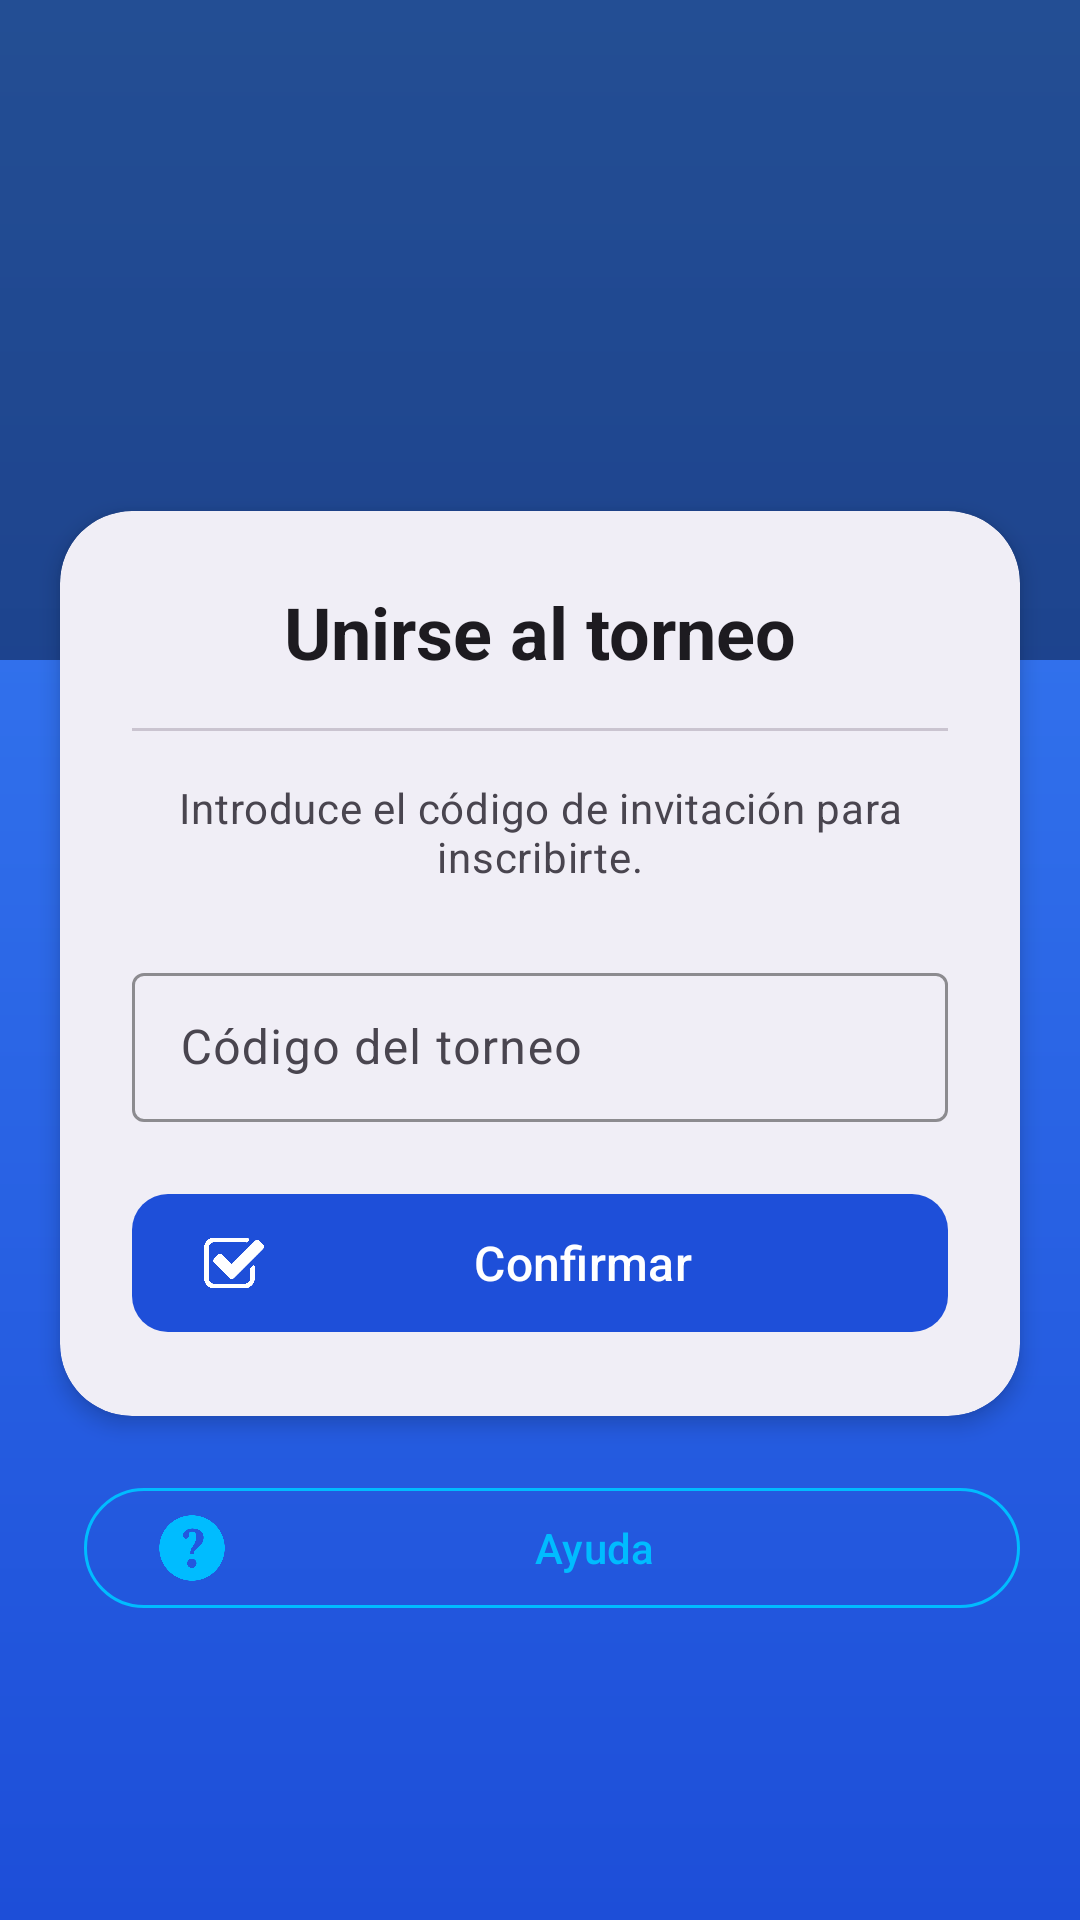

Reconstruct the res/layout file that produces this screen, plus the resources it refers to.
<!-- AndroidManifest.xml: application theme Theme.Tourney -->
<!-- res/layout/fragment_join_tournament_page.xml -->
<?xml version="1.0" encoding="utf-8"?>
<layout xmlns:android="http://schemas.android.com/apk/res/android"
    xmlns:app="http://schemas.android.com/apk/res-auto"
    xmlns:tools="http://schemas.android.com/tools">

    <androidx.coordinatorlayout.widget.CoordinatorLayout
        android:layout_width="match_parent"
        android:layout_height="match_parent"
        android:background="@drawable/bg_gradient_blue">

        <androidx.core.widget.NestedScrollView
            android:layout_width="match_parent"
            android:layout_height="match_parent"
            android:fillViewport="true">

            <androidx.constraintlayout.widget.ConstraintLayout
                android:layout_width="match_parent"
                android:layout_height="wrap_content">

                
                <ImageView
                    android:id="@+id/headerImage"
                    android:layout_width="match_parent"
                    android:layout_height="220dp"
                    android:scaleType="centerCrop"
                    android:src="@drawable/dnd_thumbnail"
                    app:layout_constraintTop_toTopOf="parent"
                    tools:ignore="ContentDescription" />

                
                <View
                    android:id="@+id/imageOverlay"
                    android:layout_width="match_parent"
                    android:layout_height="220dp"
                    android:background="#66000000"
                    app:layout_constraintTop_toTopOf="parent" />

                
                <com.google.android.material.card.MaterialCardView
                    android:id="@+id/cardJoin"
                    android:layout_width="match_parent"
                    android:layout_height="wrap_content"
                    android:layout_marginHorizontal="20dp"
                    android:layout_marginTop="-50dp"
                    app:cardCornerRadius="24dp"
                    app:cardElevation="4dp"
                    app:layout_constraintTop_toBottomOf="@id/headerImage"
                    app:strokeWidth="0dp">

                    <LinearLayout
                        android:layout_width="match_parent"
                        android:layout_height="wrap_content"
                        android:orientation="vertical"
                        android:padding="24dp">

                        
                        <TextView
                            android:id="@+id/tvJoinTitle"
                            android:layout_width="match_parent"
                            android:layout_height="wrap_content"
                            android:gravity="center"
                            android:text="Unirse al torneo"
                            android:textAppearance="@style/TextAppearance.Material3.HeadlineSmall"
                            android:textColor="?attr/colorOnSurface"
                            android:textStyle="bold" />

                        <com.google.android.material.divider.MaterialDivider
                            android:layout_width="match_parent"
                            android:layout_height="wrap_content"
                            android:layout_marginVertical="16dp" />

                        <TextView
                            android:layout_width="match_parent"
                            android:layout_height="wrap_content"
                            android:layout_marginBottom="24dp"
                            android:gravity="center"
                            android:text="Introduce el código de invitación para inscribirte."
                            android:textAppearance="@style/TextAppearance.Material3.BodyMedium"
                            android:textColor="?attr/colorOnSurfaceVariant" />

                        
                        <com.google.android.material.textfield.TextInputLayout
                            android:id="@+id/tilTournamentCode"
                            style="@style/Widget.Material3.TextInputLayout.OutlinedBox"
                            android:layout_width="match_parent"
                            android:layout_height="wrap_content"
                            android:layout_marginBottom="20dp"
                            android:hint="Código del torneo"
                            app:boxStrokeColor="@color/Blue3"
                            app:startIconTint="@color/Blue3"
                            app:startIconScaleType="centerInside"
                            app:endIconMode="clear_text"
                            app:hintTextColor="@color/Blue3">

                            <com.google.android.material.textfield.TextInputEditText
                                android:id="@+id/etTournamentCode"
                                android:layout_width="match_parent"
                                android:layout_height="wrap_content"
                                android:inputType="textCapCharacters"
                                android:maxLength="10"
                                android:paddingVertical="14dp" />

                        </com.google.android.material.textfield.TextInputLayout>

                        
                        <com.google.android.material.button.MaterialButton
                            android:id="@+id/btnAcceptJoin"
                            style="@style/Widget.Material3.Button.TonalButton"
                            android:layout_width="match_parent"
                            android:layout_height="54dp"
                            android:text="Confirmar"
                            android:textSize="16sp"
                            android:textColor="@color/white"
                            app:backgroundTint="@color/DarkBlue1"
                            app:icon="@drawable/ic_check"
                            app:iconTint="@color/white"
                            app:iconSize="20dp"
                            app:cornerRadius="12dp" />

                    </LinearLayout>
                </com.google.android.material.card.MaterialCardView>

                
                <LinearLayout
                    android:id="@+id/layoutSecondaryActions"
                    android:layout_width="match_parent"
                    android:layout_height="wrap_content"
                    android:layout_marginHorizontal="20dp"
                    android:layout_marginTop="20dp"
                    android:layout_marginBottom="32dp"
                    android:orientation="horizontal"
                    app:layout_constraintBottom_toBottomOf="parent"
                    app:layout_constraintTop_toBottomOf="@id/cardJoin"
                    app:layout_constraintVertical_bias="0">

                    <com.google.android.material.button.MaterialButton
                        android:id="@+id/btnAyuda"
                        style="@style/Widget.Material3.Button.OutlinedButton"
                        android:layout_width="0dp"
                        android:layout_height="wrap_content"
                        android:layout_marginStart="8dp"
                        android:layout_weight="1"
                        android:text="Ayuda"
                        android:textColor="@color/Blue3"
                        app:icon="@drawable/ic_help"
                        app:iconTint="@color/Blue3"
                        app:iconSize="24dp"
                        app:strokeColor="@color/Blue3" />

                </LinearLayout>

            </androidx.constraintlayout.widget.ConstraintLayout>
        </androidx.core.widget.NestedScrollView>

    </androidx.coordinatorlayout.widget.CoordinatorLayout>
</layout>
<!-- resources referenced by this layout -->
<resources>
  <color name="Blue3">#00BCFF</color>
  <color name="DarkBlue1">#1e4fd9</color>
  <color name="white">#FFFFFFFF</color>
  <!-- drawable bg_gradient_blue (drawable) -->
  <?xml version="1.0" encoding="utf-8"?>
  <shape xmlns:android="http://schemas.android.com/apk/res/android">
      <gradient
          android:startColor="#3B82F6"
          android:endColor="#1D4ED8"
          android:angle="270" />
  </shape>
  <!-- drawable ic_check: png bitmap (drawable, 9730 bytes) -->
  <!-- drawable ic_help: png bitmap (drawable, 13829 bytes) -->
  <style name="Theme.Tourney" parent="Base.Theme.Tourney" />
  <style name="Base.Theme.Tourney" parent="Theme.Material3.DayNight.NoActionBar">
          
          <item name="android:windowBackground">@color/white</item>
          <item name="colorSurface">@color/white</item>
      </style>
</resources>
